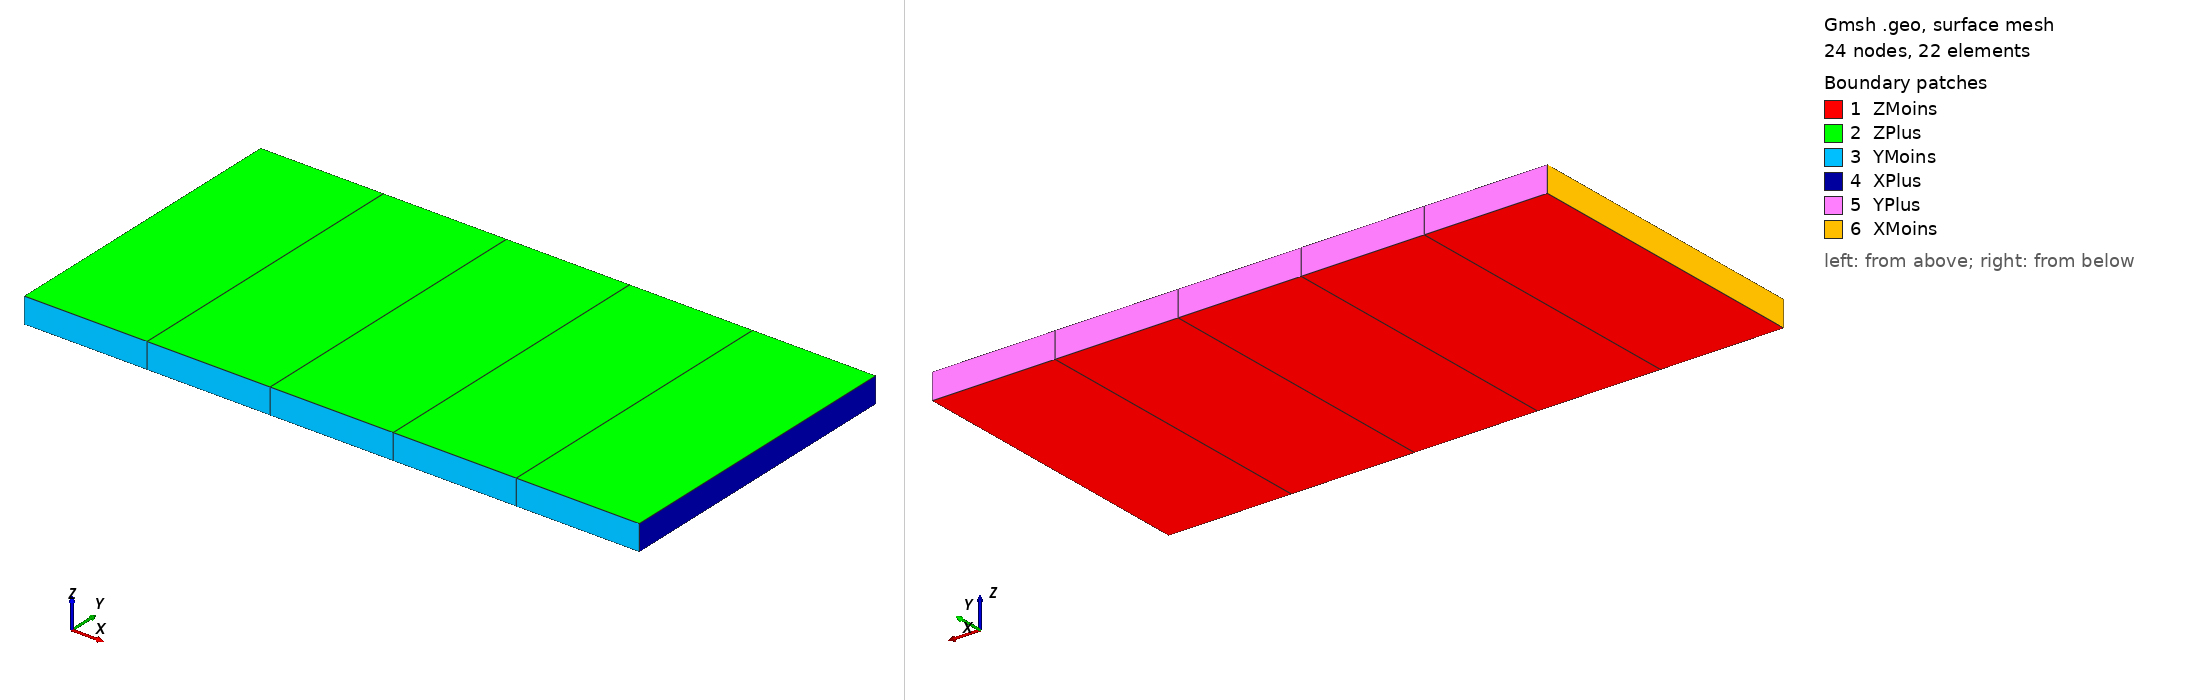

Gmsh geometry script, surface-meshed: 24 nodes, 22 surface elements. Boundary patches (legend numbers): 1 ZMoins, 2 ZPlus, 3 YMoins, 4 XPlus, 5 YPlus, 6 XMoins. Left view from above one corner, right view from below the opposite corner. Legend entries are the model's physical surfaces. The drawing asked Gmsh for element sizes between 1% and 20% of the model's largest extent; the script's own settings can give other sizes.

=== bending_patch.geo (drawn) ===
h = 12.0;
h = DefineNumber[ h, Name "Parameters/h" ];
L = 24.0;
W = 12.0;
T = 1.0;
nx = Ceil( L/h );
ny = Ceil( W/h );
nz = 1;
If ( nx < 5 )
  nx = 5;
EndIf
If ( ny < 1 )
  ny = 1;
EndIf

Mesh.RecombineAll = 1;

Point(1) = {0, 0, -T/2, h};
Point(2) = {L, 0, -T/2, h};
Point(3) = {0, W, -T/2, h};
Point(4) = {L, W, -T/2, h};
Point(5) = {0, 0, T/2, h};
Point(6) = {L, 0, T/2, h};
Point(7) = {0, W, T/2, h};
Point(8) = {L, W, T/2, h};

Line(1) = {1, 2};
Line(2) = {2, 4};
Line(3) = {4, 3};
Line(4) = {3, 1};
Line(5) = {5, 6};
Line(6) = {6, 8};
Line(7) = {8, 7};
Line(8) = {7, 5};
Line(9) = {1, 5};
Line(10) = {2, 6};
Line(11) = {4, 8};
Line(12) = {3, 7};

Line Loop(1) = {1, 2, 3, 4};
Plane Surface(1) = {1};
Line Loop(2) = {5, 6, 7, 8};
Plane Surface(2) = {2};
Line Loop(3) = {1, 10, -5, -9};
Plane Surface(3) = {3};
Line Loop(4) = {2, 11, -6, -10};
Plane Surface(4) = {4};
Line Loop(5) = {-3, 11, 7, -12};
Plane Surface(5) = {5};
Line Loop(6) = {-4, 12, 8, -9};
Plane Surface(6) = {6};

Surface Loop(1) = {1, 2, 3, 4, 5, 6};
Volume(1) = {1};

Transfinite Line {1, 3, 5, 7} = nx + 1;
Transfinite Line {2, 4, 6, 8} = ny + 1;
Transfinite Line {9, 10, 11, 12} = nz + 1;
Transfinite Surface {1} = {1, 2, 4, 3};
Transfinite Surface {2} = {5, 6, 8, 7};
Transfinite Surface {3} = {1, 2, 6, 5};
Transfinite Surface {4} = {2, 4, 8, 6};
Transfinite Surface {5} = {3, 4, 8, 7};
Transfinite Surface {6} = {1, 3, 7, 5};
Transfinite Volume {1} = {1, 2, 4, 3, 5, 6, 8, 7};

Recombine Surface {1, 2, 3, 4, 5, 6};
Recombine Volume {1};

Physical Surface("ZMoins") = {1};
Physical Surface("ZPlus") = {2};
Physical Surface("YMoins") = {3};
Physical Surface("XPlus") = {4};
Physical Surface("YPlus") = {5};
Physical Surface("XMoins") = {6};
Physical Volume("Shell") = {1};

// P1..P8 follow the MATLAB/PDF numbering used in validation.pdf.
Physical Point("P1") = {1};
Physical Point("P2") = {2};
Physical Point("P3") = {3};
Physical Point("P4") = {4};
Physical Point("P5") = {5};
Physical Point("P6") = {6};
Physical Point("P7") = {7};
Physical Point("P8") = {8};
